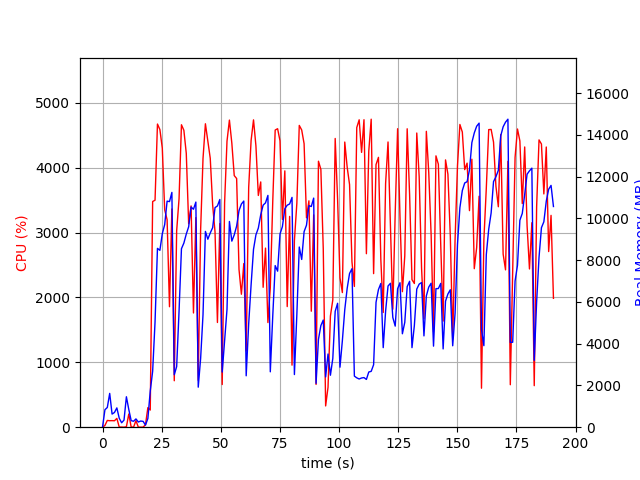

Values plotted in this chart, from the file beside it:
elapsed_time, nproc, cpu, mem_real, mem_virtual
3.910064697265625e-05, 1, 0.0, 8.848, 2667
1.006, 13, 26.8, 837, 4181
2.015, 5, 104.1, 945.1, 3268
3.023, 11, 100.2, 1619, 5867
4.032, 3, 101.1, 628.7, 2357
5.041, 3, 99.2, 705.9, 2357
6.049, 4, 135.7, 924.9, 3010
7.059, 4, 2.0, 428.3, 2228
8.068, 3, 2.0, 212.8, 1763
9.076, 3, 0.0, 339.5, 1889
10.08, 13, 6.9, 1459, 5821
11.09, 5, 203.2, 849.8, 2983
12.1, 4, 3.0, 315.6, 2144
13.11, 3, 1.0, 283.5, 1887
14.12, 3, 100.1, 397.2, 2025
15.13, 3, 1.0, 249.2, 1846
16.14, 3, 0.0, 295.3, 1900
17.14, 3, 1.0, 279.5, 1940
18.15, 1, 37.7, 101.3, 687.6
19.16, 1, 301.7, 416.2, 4271
20.17, 1, 264.5, 1735, 9147
21.18, 1, 3479, 2681, 9195
22.19, 1, 3499, 5041, 11043
23.22, 1, 4673, 8568, 19976
24.24, 1, 4589, 8474, 20285
25.26, 1, 4302, 9270, 20349
26.27, 1, 3350, 9707, 20349
27.3, 1, 3199, 10831, 20525
28.3, 1, 1857, 10809, 20525
29.31, 1, 3364, 11250, 20525
30.32, 1, 716.1, 2514, 21037
31.33, 1, 3025, 2904, 20525
32.34, 1, 3521, 5546, 20525
33.36, 1, 4662, 8551, 20814
34.38, 1, 4577, 8823, 21196
35.4, 1, 4222, 9253, 21196
36.41, 1, 3136, 9600, 21196
37.43, 1, 3411, 10549, 21196
38.44, 1, 1761, 10442, 21196
39.45, 1, 3231, 10786, 21196
40.46, 1, 722.4, 1918, 21196
41.47, 1, 3045, 3294, 21196
42.47, 1, 4141, 5388, 21196
43.49, 1, 4678, 9380, 21480
44.51, 1, 4412, 9007, 21518
45.53, 1, 4146, 9306, 21518
46.55, 1, 3426, 9558, 21518
47.56, 1, 3008, 10521, 21518
48.57, 1, 1614, 10600, 21518
49.58, 1, 3139, 10910, 21518
50.59, 1, 657.9, 2641, 21518
51.6, 1, 3458, 4158, 21518
52.62, 1, 4408, 5640, 21518
53.64, 1, 4734, 9857, 21581
54.66, 1, 4379, 8914, 21581
55.68, 1, 3879, 9215, 21581
56.69, 1, 3834, 9638, 21581
57.7, 1, 2431, 10377, 21581
58.71, 1, 2050, 10693, 21581
59.72, 1, 2523, 10835, 21581
... 129 more rows
